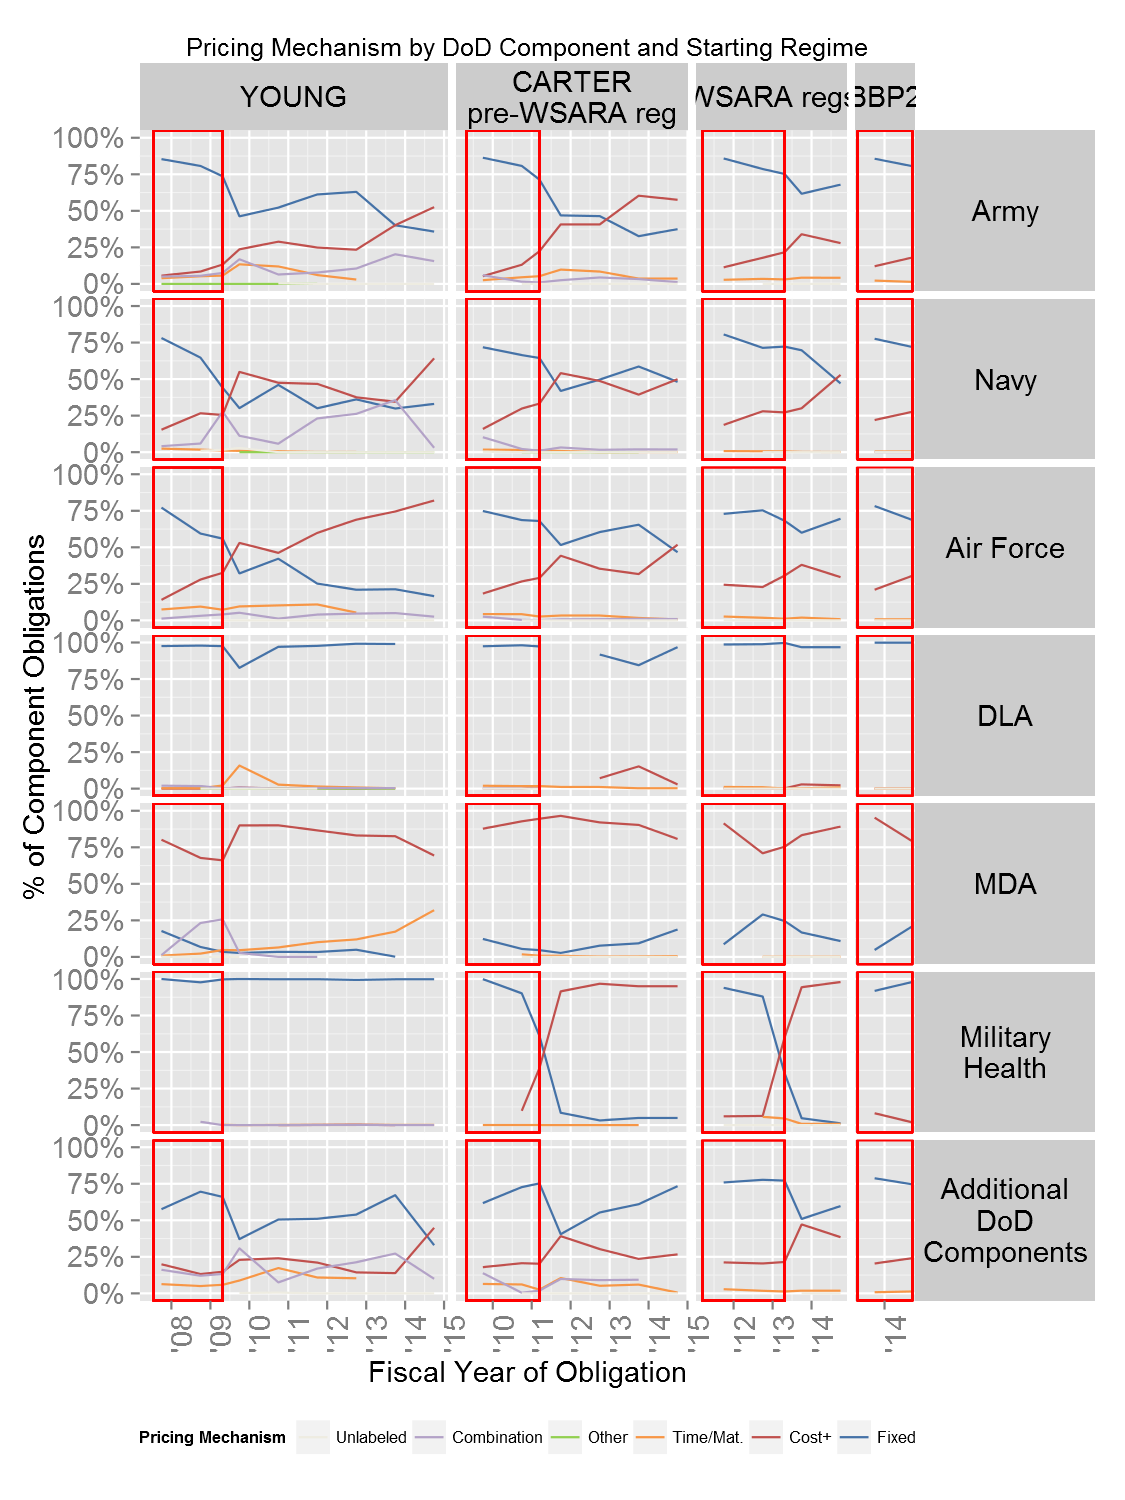

Values plotted in this chart, from the file beside it:
, Fiscal.Year, Pricing.Mechanism.sum, SubCustomer.component, ATLpolicy, Obligation.2014
1, 2007-09-30, Combination, Army, YOUNG, 1.26
2, 2007-09-30, Combination, Navy, YOUNG, 0.5472
3, 2007-09-30, Combination, Air Force, YOUNG, 0.1323
4, 2007-09-30, Combination, DLA, YOUNG, 0.138
5, 2007-09-30, Combination, MDA, YOUNG, 0.0003925
6, 2007-09-30, Combination, Additional?DoD?Components, YOUNG, 0.3109
7, 2007-09-30, Cost+, Army, YOUNG, 1.415
8, 2007-09-30, Cost+, Navy, YOUNG, 2.051
9, 2007-09-30, Cost+, Air Force, YOUNG, 1.484
10, 2007-09-30, Cost+, DLA, YOUNG, 0.002609
11, 2007-09-30, Cost+, MDA, YOUNG, 0.02578
12, 2007-09-30, Cost+, Additional?DoD?Components, YOUNG, 0.3836
13, 2007-09-30, Fixed, Army, YOUNG, 21.37
14, 2007-09-30, Fixed, Navy, YOUNG, 10.42
15, 2007-09-30, Fixed, Air Force, YOUNG, 8.142
16, 2007-09-30, Fixed, DLA, YOUNG, 6.513
17, 2007-09-30, Fixed, MDA, YOUNG, 0.005698
18, 2007-09-30, Fixed, Military?Health, YOUNG, 0.001171
19, 2007-09-30, Fixed, Additional?DoD?Components, YOUNG, 1.109
20, 2007-09-30, Other, Army, YOUNG, 0
21, 2007-09-30, Time/Mat., Army, YOUNG, 0.98
22, 2007-09-30, Time/Mat., Navy, YOUNG, 0.3243
23, 2007-09-30, Time/Mat., Air Force, YOUNG, 0.7896
24, 2007-09-30, Time/Mat., DLA, YOUNG, 0.02038
25, 2007-09-30, Time/Mat., MDA, YOUNG, 0.0002806
26, 2007-09-30, Time/Mat., Additional?DoD?Components, YOUNG, 0.1222
27, 2007-09-30, Unlabeled, Army, YOUNG, -0.003618
28, 2007-09-30, Unlabeled, Navy, YOUNG, -0.0001422
29, 2007-09-30, Unlabeled, Air Force, YOUNG, -0.0001442
30, 2007-09-30, Unlabeled, MDA, YOUNG, 0
31, 2007-09-30, Unlabeled, Additional?DoD?Components, YOUNG, -0.0004121
32, 2008-09-30, Combination, Army, YOUNG, 6.236
33, 2008-09-30, Combination, Navy, YOUNG, 3.363
34, 2008-09-30, Combination, Air Force, YOUNG, 1.112
35, 2008-09-30, Combination, DLA, YOUNG, 0.6696
36, 2008-09-30, Combination, MDA, YOUNG, 0.1783
37, 2008-09-30, Combination, Military?Health, YOUNG, 0.009043
38, 2008-09-30, Combination, Additional?DoD?Components, YOUNG, 1.349
39, 2008-09-30, Cost+, Army, YOUNG, 9.471
40, 2008-09-30, Cost+, Navy, YOUNG, 15.14
41, 2008-09-30, Cost+, Air Force, YOUNG, 9.862
42, 2008-09-30, Cost+, DLA, YOUNG, 0.01178
43, 2008-09-30, Cost+, MDA, YOUNG, 0.521
44, 2008-09-30, Cost+, Military?Health, YOUNG, -0.000194
45, 2008-09-30, Cost+, Additional?DoD?Components, YOUNG, 1.48
46, 2008-09-30, Fixed, Army, YOUNG, 90.24
47, 2008-09-30, Fixed, Navy, YOUNG, 36.79
48, 2008-09-30, Fixed, Air Force, YOUNG, 20.98
49, 2008-09-30, Fixed, DLA, YOUNG, 36.6
50, 2008-09-30, Fixed, MDA, YOUNG, 0.05226
51, 2008-09-30, Fixed, Military?Health, YOUNG, 0.3822
52, 2008-09-30, Fixed, Additional?DoD?Components, YOUNG, 7.775
53, 2008-09-30, Other, Army, YOUNG, 0.0002669
54, 2008-09-30, Other, DLA, YOUNG, 0
55, 2008-09-30, Time/Mat., Army, YOUNG, 5.883
56, 2008-09-30, Time/Mat., Navy, YOUNG, 0.9963
57, 2008-09-30, Time/Mat., Air Force, YOUNG, 3.343
58, 2008-09-30, Time/Mat., DLA, YOUNG, 0.1032
59, 2008-09-30, Time/Mat., MDA, YOUNG, 0.01752
60, 2008-09-30, Time/Mat., Additional?DoD?Components, YOUNG, 0.5613
... 644 more rows
